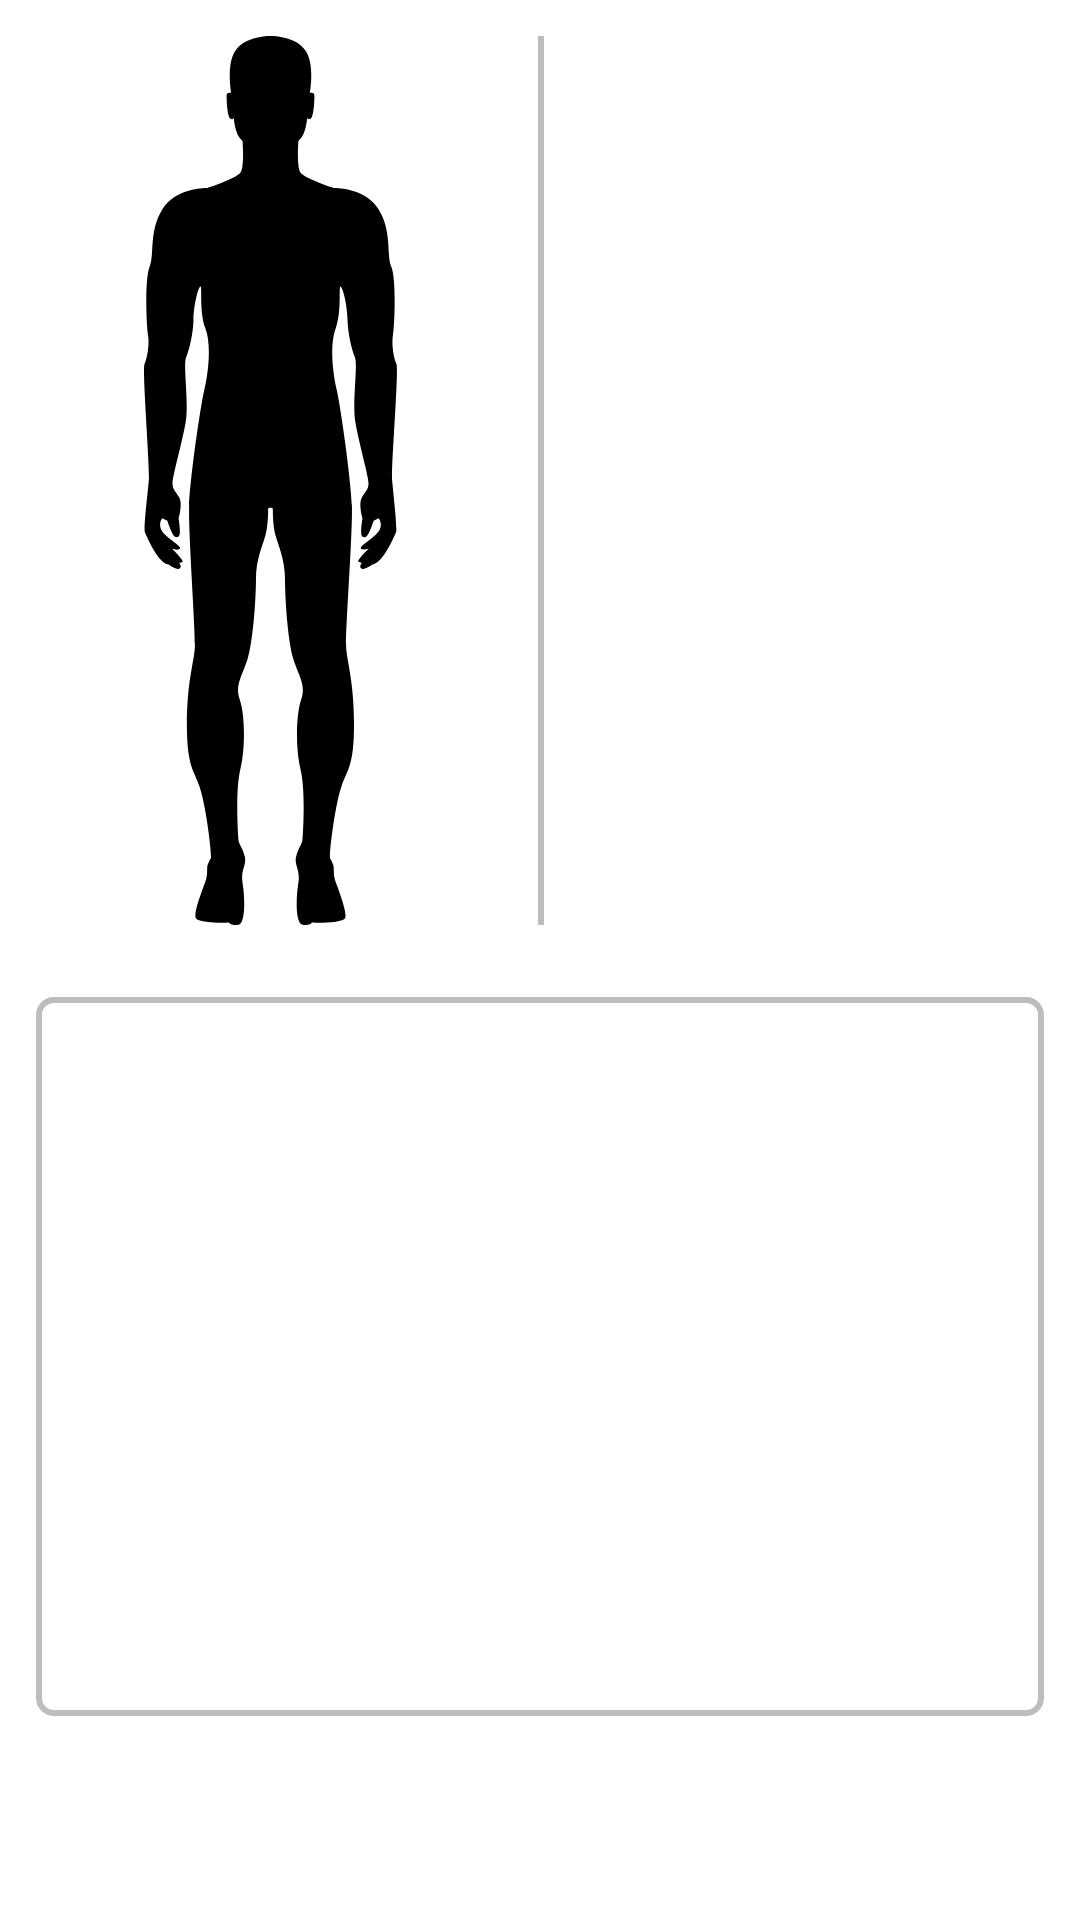

Layout XML and referenced resources for this Android screen:
<!-- AndroidManifest.xml: application theme AppTheme -->
<!-- res/layout/activity_main.xml -->
<?xml version="1.0" encoding="utf-8"?>
<androidx.constraintlayout.widget.ConstraintLayout xmlns:android="http://schemas.android.com/apk/res/android"
    xmlns:app="http://schemas.android.com/apk/res-auto"
    xmlns:tools="http://schemas.android.com/tools"
    android:layout_width="match_parent"
    android:layout_height="match_parent"
    tools:context=".activity.MainActivity">

    <View
        android:layout_width="1px"
        android:layout_height="1px"
        android:id="@+id/centerAnchor"
        app:layout_constraintTop_toTopOf="parent"
        app:layout_constraintRight_toRightOf="parent"
        app:layout_constraintLeft_toLeftOf="parent"
        app:layout_constraintBottom_toBottomOf="parent"/>

    <ImageView
        android:id="@+id/miniHumanView"
        android:layout_width="0px"
        android:layout_height="0px"
        app:layout_constraintDimensionRatio="1:3.3"
        app:layout_constraintLeft_toLeftOf="parent"
        app:layout_constraintTop_toTopOf="parent"
        app:layout_constraintRight_toRightOf="@id/centerAnchor"
        app:layout_constraintBottom_toBottomOf="@id/centerAnchor"
        android:layout_marginTop="@dimen/windowPaddingVertical"
        android:layout_marginBottom="@dimen/windowPaddingVertical"
        android:layout_marginLeft="@dimen/windowPaddingHorizontal"
        android:layout_marginRight="@dimen/windowPaddingHorizontal"
        android:src="@drawable/ic_man" />

    <View
        android:layout_width="2dp"
        android:layout_height="0px"
        android:background="@color/messageGroupBorder"
        app:layout_constraintLeft_toLeftOf="@id/centerAnchor"
        app:layout_constraintRight_toRightOf="@id/centerAnchor"
        app:layout_constraintTop_toTopOf="@id/miniHumanView"
        app:layout_constraintBottom_toBottomOf="@id/miniHumanView"/>

    <androidx.recyclerview.widget.RecyclerView
        android:layout_width="0px"
        android:layout_height="0px"
        android:id="@+id/identityView"
        app:layout_constraintLeft_toRightOf="@id/centerAnchor"
        app:layout_constraintRight_toRightOf="parent"
        app:layout_constraintTop_toTopOf="@id/miniHumanView"
        app:layout_constraintBottom_toBottomOf="@id/miniHumanView"
        android:layout_marginLeft="@dimen/windowPaddingHorizontal"
        android:layout_marginRight="@dimen/windowPaddingHorizontal"
        android:padding="3dp"/>

    <androidx.recyclerview.widget.RecyclerView
        android:layout_width="0px"
        android:layout_height="0px"
        android:id="@+id/messageView"
        app:layout_constraintLeft_toLeftOf="parent"
        app:layout_constraintRight_toRightOf="parent"
        app:layout_constraintTop_toBottomOf="@id/centerAnchor"
        app:layout_constraintBottom_toTopOf="@id/navigationView"
        android:layout_marginTop="@dimen/windowPaddingVertical"
        android:layout_marginBottom="@dimen/windowPaddingVertical"
        android:layout_marginLeft="@dimen/windowPaddingHorizontal"
        android:layout_marginRight="@dimen/windowPaddingHorizontal"
        android:background="@drawable/bg_message_group"
        android:padding="3dp"/>

    <androidx.recyclerview.widget.RecyclerView
        app:layout_constraintBottom_toBottomOf="parent"
        app:layout_constraintLeft_toLeftOf="parent"
        app:layout_constraintRight_toRightOf="parent"
        android:id="@+id/navigationView"
        android:layout_width="match_parent"
        android:layout_height="?attr/actionBarSize"/>

    <androidx.constraintlayout.widget.ConstraintLayout
        android:visibility="gone"
        android:id="@+id/humanGroup"
        android:layout_width="0px"
        android:layout_height="0px"
        android:layout_marginLeft="@dimen/windowPaddingHorizontal"
        android:layout_marginTop="@dimen/windowPaddingVertical"
        android:layout_marginRight="@dimen/windowPaddingHorizontal"
        android:layout_marginBottom="@dimen/windowPaddingVertical"
        app:layout_constraintBottom_toBottomOf="parent"
        app:layout_constraintDimensionRatio="1:3.3"
        app:layout_constraintLeft_toLeftOf="parent"
        app:layout_constraintRight_toRightOf="parent"
        app:layout_constraintTop_toTopOf="parent" >

        <ImageView
            android:id="@+id/humanView"
            android:scaleType="fitCenter"
            android:src="@drawable/ic_man"
            android:layout_width="match_parent"
            android:layout_height="match_parent"/>

        <View
            app:layout_constraintHeight_percent="0.16"
            app:layout_constraintWidth_percent="0.5"
            app:layout_constraintTop_toTopOf="@id/humanView"
            app:layout_constraintLeft_toLeftOf="@id/humanView"
            app:layout_constraintRight_toRightOf="@id/humanView"
            android:id="@+id/headBtn"
            android:layout_width="0px"
            android:layout_height="0px" />

        <View
            app:layout_constraintTop_toBottomOf="@id/headBtn"
            app:layout_constraintLeft_toLeftOf="@id/humanView"
            app:layout_constraintRight_toRightOf="@id/humanView"
            app:layout_constraintWidth_percent="0.55"
            app:layout_constraintHeight_percent="0.36"
            android:id="@+id/bodyBtn"
            android:layout_width="0px"
            android:layout_height="0px" />

        <View
            app:layout_constraintLeft_toLeftOf="@id/humanView"
            app:layout_constraintTop_toTopOf="@id/bodyBtn"
            app:layout_constraintRight_toLeftOf="@id/bodyBtn"
            app:layout_constraintHeight_percent="0.20"
            android:id="@+id/leftArmBtn"
            android:layout_width="0px"
            android:layout_height="0px" />

        <View
            app:layout_constraintLeft_toLeftOf="@id/leftArmBtn"
            app:layout_constraintTop_toBottomOf="@id/leftArmBtn"
            app:layout_constraintRight_toRightOf="@id/leftArmBtn"
            app:layout_constraintHeight_percent="0.14"
            android:id="@+id/leftForearmBtn"
            android:layout_width="0px"
            android:layout_height="0px" />

        <View
            app:layout_constraintLeft_toLeftOf="@id/leftForearmBtn"
            app:layout_constraintTop_toBottomOf="@id/leftForearmBtn"
            app:layout_constraintRight_toRightOf="@id/leftForearmBtn"
            app:layout_constraintHeight_percent="0.10"
            android:id="@+id/leftHandBtn"
            android:layout_width="0px"
            android:layout_height="0px" />


        <View
            app:layout_constraintRight_toRightOf="@id/humanView"
            app:layout_constraintTop_toTopOf="@id/bodyBtn"
            app:layout_constraintLeft_toRightOf="@id/bodyBtn"
            app:layout_constraintHeight_percent="0.20"
            android:id="@+id/rightArmBtn"
            android:layout_width="0px"
            android:layout_height="0px" />

        <View
            app:layout_constraintLeft_toLeftOf="@id/rightArmBtn"
            app:layout_constraintTop_toBottomOf="@id/rightArmBtn"
            app:layout_constraintRight_toRightOf="@id/rightArmBtn"
            app:layout_constraintHeight_percent="0.14"
            android:id="@+id/rightForearmBtn"
            android:layout_width="0px"
            android:layout_height="0px" />

        <View
            app:layout_constraintLeft_toLeftOf="@id/rightForearmBtn"
            app:layout_constraintTop_toBottomOf="@id/rightForearmBtn"
            app:layout_constraintRight_toRightOf="@id/rightForearmBtn"
            app:layout_constraintHeight_percent="0.10"
            android:id="@+id/rightHandBtn"
            android:layout_width="0px"
            android:layout_height="0px" />

        <View
            app:layout_constraintLeft_toLeftOf="@id/humanView"
            app:layout_constraintRight_toLeftOf="@id/rightLegBtn"
            app:layout_constraintTop_toBottomOf="@id/bodyBtn"
            app:layout_constraintWidth_percent="0.34"
            app:layout_constraintHeight_percent="0.2"
            android:id="@+id/leftLegBtn"
            android:layout_width="0px"
            android:layout_height="0px"
            app:layout_constraintHorizontal_chainStyle="packed"/>

        <View
            app:layout_constraintLeft_toLeftOf="@id/leftLegBtn"
            app:layout_constraintRight_toRightOf="@id/leftLegBtn"
            app:layout_constraintTop_toBottomOf="@id/leftLegBtn"
            app:layout_constraintWidth_percent="0.3"
            app:layout_constraintHeight_percent="0.2"
            android:id="@+id/leftCalfBtn"
            android:layout_width="0px"
            android:layout_height="0px"
            app:layout_constraintHorizontal_chainStyle="packed"/>

        <View
            app:layout_constraintLeft_toLeftOf="@id/leftCalfBtn"
            app:layout_constraintRight_toRightOf="@id/leftCalfBtn"
            app:layout_constraintTop_toBottomOf="@id/leftCalfBtn"
            app:layout_constraintBottom_toBottomOf="@id/humanView"
            app:layout_constraintWidth_percent="0.3"
            android:id="@+id/leftFootBtn"
            android:layout_width="0px"
            android:layout_height="0px"
            app:layout_constraintHorizontal_chainStyle="packed"/>

        <View
            app:layout_constraintRight_toRightOf="@id/humanView"
            app:layout_constraintLeft_toRightOf="@id/leftLegBtn"
            app:layout_constraintTop_toBottomOf="@id/bodyBtn"
            app:layout_constraintWidth_percent="0.34"
            app:layout_constraintHeight_percent="0.2"
            android:id="@+id/rightLegBtn"
            android:layout_width="0px"
            android:layout_height="0px" />

        <View
            app:layout_constraintLeft_toLeftOf="@id/rightLegBtn"
            app:layout_constraintRight_toRightOf="@id/rightLegBtn"
            app:layout_constraintTop_toBottomOf="@id/rightLegBtn"
            app:layout_constraintWidth_percent="0.3"
            app:layout_constraintHeight_percent="0.2"
            android:id="@+id/rightCalfBtn"
            android:layout_width="0px"
            android:layout_height="0px"
            app:layout_constraintHorizontal_chainStyle="packed"/>

        <View
            app:layout_constraintLeft_toLeftOf="@id/rightCalfBtn"
            app:layout_constraintRight_toRightOf="@id/rightCalfBtn"
            app:layout_constraintTop_toBottomOf="@id/rightCalfBtn"
            app:layout_constraintBottom_toBottomOf="@id/humanView"
            app:layout_constraintWidth_percent="0.3"
            android:id="@+id/rightFootBtn"
            android:layout_width="0px"
            android:layout_height="0px"
            app:layout_constraintHorizontal_chainStyle="packed"/>

    </androidx.constraintlayout.widget.ConstraintLayout>

</androidx.constraintlayout.widget.ConstraintLayout>
<!-- resources referenced by this layout -->
<resources>
  <color name="messageGroupBorder">#BDBDBD</color>
  <dimen name="windowPaddingHorizontal">12dp</dimen>
  <dimen name="windowPaddingVertical">12dp</dimen>
  <!-- drawable bg_message_group (drawable) -->
  <?xml version="1.0" encoding="utf-8"?>
  <selector xmlns:android="http://schemas.android.com/apk/res/android">
      <item>
          <shape android:shape="rectangle">
              <stroke android:color="@color/messageGroupBorder"
                  android:width="2dp" />
              <corners android:radius="5dp"/>
          </shape>
      </item>
  </selector>
  <!-- drawable ic_man: vector/xml drawable (drawable, 2628 chars, omitted) -->
  <style name="AppTheme" parent="Theme.MaterialComponents.DayNight">
          
          <item name="colorPrimary">@color/colorPrimary</item>
          <item name="colorPrimaryDark">@color/colorPrimaryDark</item>
          <item name="colorAccent">@color/colorAccent</item>
          <item name="windowNoTitle">true</item>
          <item name="android:windowNoTitle">true</item>
          <item name="android:statusBarColor">@android:color/transparent</item>
          <item name="android:windowTranslucentStatus">true</item>
          <item name="android:navigationBarColor">@android:color/transparent</item>
          <item name="android:windowTranslucentNavigation">true</item>
      </style>
  <color name="colorPrimary">#007894</color>
  <color name="colorPrimaryDark">#005063</color>
  <color name="colorAccent">#C17171</color>
</resources>
